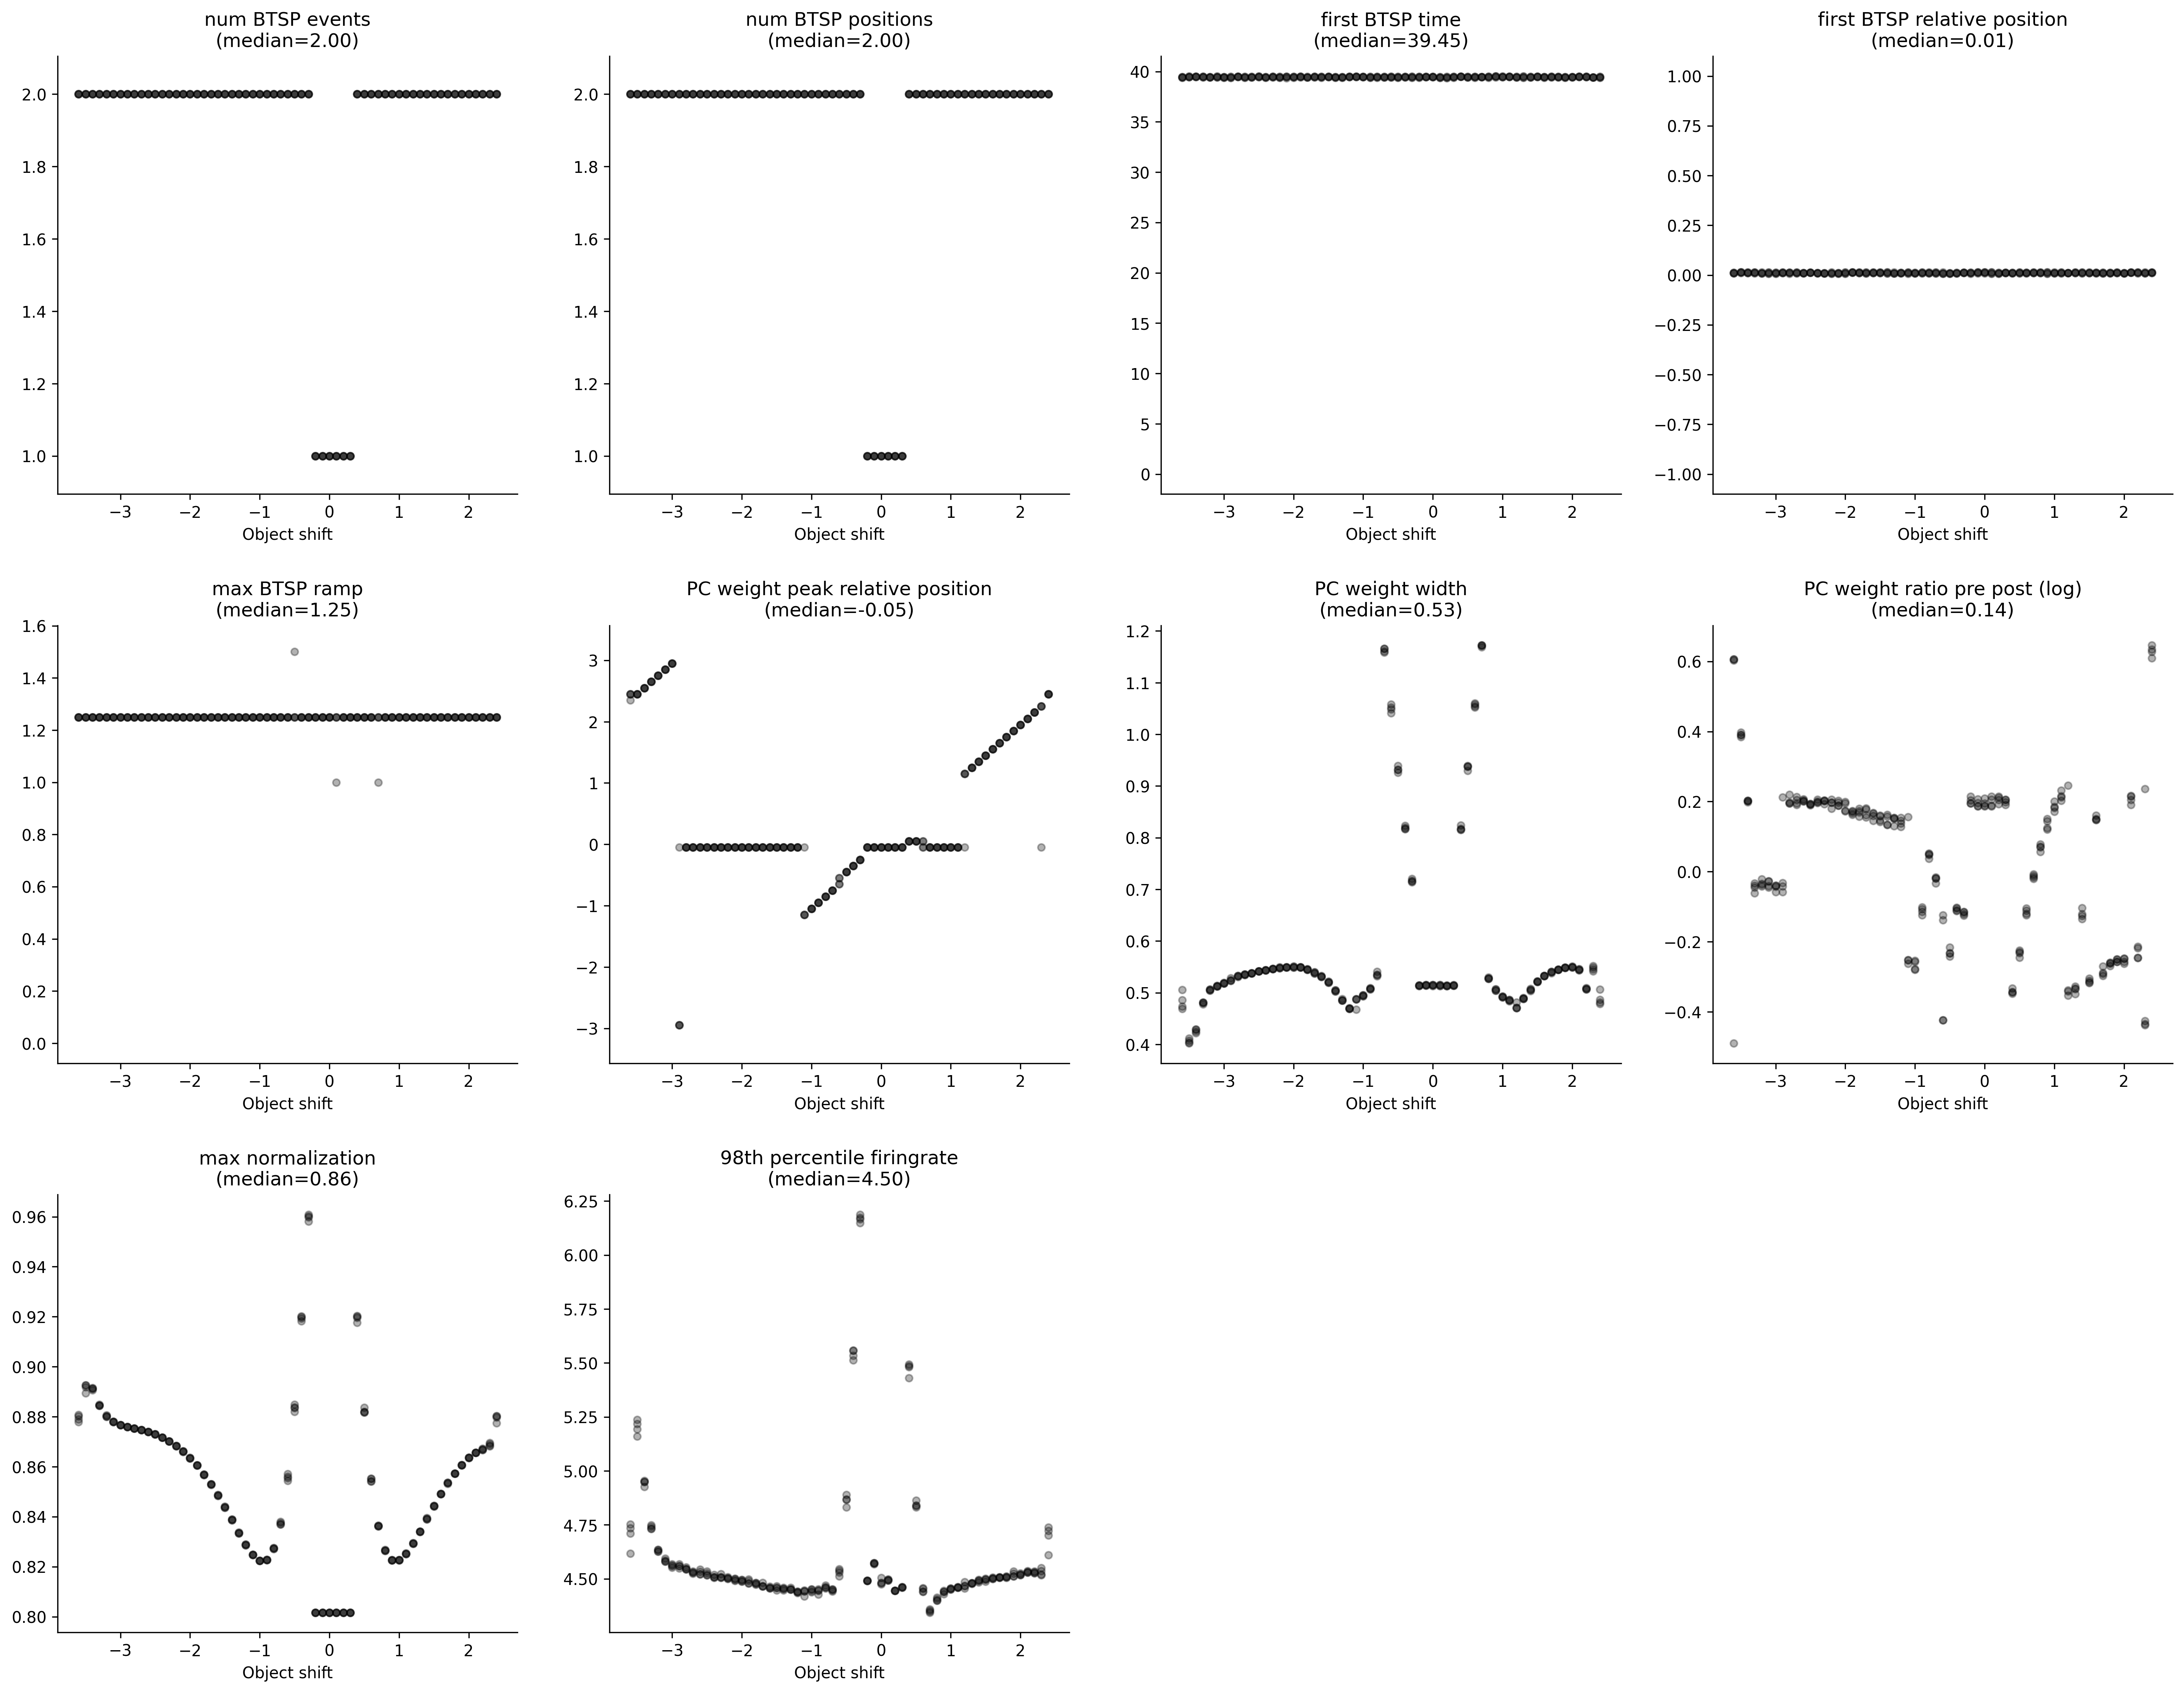

Data behind this chart, as committed beside it:
, metric/num_BTSP_events, metric/num_BTSP_positions, metric/first_BTSP_time, metric/first_BTSP_relative_position, metric/max_BTSP_ramp, metric/PC_weight_peak_relative_position, metric/PC_weight_width, metric/PC_weight_ratio_pre_post, metric/max_normalization, metric/98th_percentile_firingrate, timestamp, checkpoint_dir_name, done, training_iteration, trial_id, date, time_this_iter_s, time_total_s, pid, hostname, node_ip, time_since_restore, iterations_since_restore
0, 2.0, 2.0, 39.42, 0.009424, 1.25, 2.45, 0.4692, 1.833, 0.8808, 4.752, 1776465903, , False, 1, ff302_00000, 2026-04-17_23-45-03, 30.14, 30.14, 1255157, cnl-brain9, 155.198.99.250, 30.14, 1
1, 2.0, 2.0, 39.54, 0.01495, 1.25, 2.45, 0.4122, 1.476, 0.8895, 5.161, 1776465902, , False, 1, ff302_00001, 2026-04-17_23-45-02, 28.45, 28.45, 1255158, cnl-brain9, 155.198.99.250, 28.45, 1
2, 2.0, 2.0, 39.45, 0.01487, 1.25, 2.55, 0.4251, 1.225, 0.8912, 4.949, 1776465902, , False, 1, ff302_00002, 2026-04-17_23-45-02, 28.98, 28.98, 1255159, cnl-brain9, 155.198.99.250, 28.98, 1
3, 2.0, 2.0, 39.42, 0.008316, 1.25, 2.65, 0.4813, 0.9408, 0.8845, 4.733, 1776465902, , False, 1, ff302_00003, 2026-04-17_23-45-02, 28.35, 28.35, 1255161, cnl-brain9, 155.198.99.250, 28.35, 1
4, 2.0, 2.0, 39.45, 0.0138, 1.25, 2.75, 0.5064, 0.963, 0.8801, 4.626, 1776465902, , False, 1, ff302_00004, 2026-04-17_23-45-02, 28.45, 28.45, 1255160, cnl-brain9, 155.198.99.250, 28.45, 1
5, 2.0, 2.0, 39.54, 0.01374, 1.25, 2.85, 0.5123, 0.9734, 0.878, 4.581, 1776465902, , False, 1, ff302_00005, 2026-04-17_23-45-02, 28.46, 28.46, 1255163, cnl-brain9, 155.198.99.250, 28.46, 1
6, 2.0, 2.0, 39.39, 0.009243, 1.25, 2.95, 0.5181, 0.961, 0.8767, 4.559, 1776465903, , False, 1, ff302_00006, 2026-04-17_23-45-03, 30.15, 30.15, 1255162, cnl-brain9, 155.198.99.250, 30.15, 1
7, 2.0, 2.0, 39.48, 0.01429, 1.25, -2.95, 0.5251, 0.9437, 0.876, 4.56, 1776465902, , False, 1, ff302_00007, 2026-04-17_23-45-02, 28.65, 28.65, 1255168, cnl-brain9, 155.198.99.250, 28.65, 1
8, 2.0, 2.0, 39.48, 0.01341, 1.25, -0.05, 0.5327, 1.216, 0.8754, 4.547, 1776465902, , False, 1, ff302_00008, 2026-04-17_23-45-02, 28.56, 28.56, 1255166, cnl-brain9, 155.198.99.250, 28.56, 1
9, 2.0, 2.0, 39.45, 0.0088, 1.25, -0.05, 0.5343, 1.238, 0.8748, 4.534, 1776465902, , False, 1, ff302_00009, 2026-04-17_23-45-02, 28.65, 28.65, 1255167, cnl-brain9, 155.198.99.250, 28.65, 1
10, 2.0, 2.0, 39.42, 0.009666, 1.25, -0.05, 0.5376, 1.231, 0.874, 4.521, 1776465902, , False, 1, ff302_00010, 2026-04-17_23-45-02, 28.59, 28.59, 1255165, cnl-brain9, 155.198.99.250, 28.59, 1
11, 2.0, 2.0, 39.45, 0.01225, 1.25, -0.05, 0.5416, 1.215, 0.8729, 4.536, 1776465902, , False, 1, ff302_00011, 2026-04-17_23-45-02, 28.66, 28.66, 1255164, cnl-brain9, 155.198.99.250, 28.66, 1
12, 2.0, 2.0, 39.39, 0.01083, 1.25, -0.05, 0.5439, 1.219, 0.8717, 4.508, 1776465902, , False, 1, ff302_00012, 2026-04-17_23-45-02, 28.71, 28.71, 1255170, cnl-brain9, 155.198.99.250, 28.71, 1
13, 2.0, 2.0, 39.48, 0.00894, 1.25, -0.05, 0.5459, 1.226, 0.8702, 4.523, 1776465903, , False, 1, ff302_00013, 2026-04-17_23-45-03, 30.26, 30.26, 1255169, cnl-brain9, 155.198.99.250, 30.26, 1
14, 2.0, 2.0, 39.42, 0.009873, 1.25, -0.05, 0.5481, 1.217, 0.8683, 4.508, 1776465902, , False, 1, ff302_00014, 2026-04-17_23-45-02, 28.61, 28.61, 1255172, cnl-brain9, 155.198.99.250, 28.61, 1
15, 2.0, 2.0, 39.45, 0.01096, 1.25, -0.05, 0.5498, 1.208, 0.8662, 4.495, 1776465903, , False, 1, ff302_00015, 2026-04-17_23-45-03, 30.15, 30.15, 1255173, cnl-brain9, 155.198.99.250, 30.15, 1
16, 2.0, 2.0, 39.48, 0.007708, 1.25, -0.05, 0.549, 1.22, 0.8634, 4.49, 1776465903, , False, 1, ff302_00016, 2026-04-17_23-45-03, 29.51, 29.51, 1255171, cnl-brain9, 155.198.99.250, 29.51, 1
17, 2.0, 2.0, 39.48, 0.01257, 1.25, -0.05, 0.5492, 1.19, 0.8606, 4.498, 1776465903, , False, 1, ff302_00017, 2026-04-17_23-45-03, 29.85, 29.85, 1255176, cnl-brain9, 155.198.99.250, 29.85, 1
18, 2.0, 2.0, 39.42, 0.0123, 1.25, -0.05, 0.5452, 1.185, 0.8568, 4.477, 1776465903, , False, 1, ff302_00018, 2026-04-17_23-45-03, 30.17, 30.17, 1255184, cnl-brain9, 155.198.99.250, 30.17, 1
19, 2.0, 2.0, 39.45, 0.008293, 1.25, -0.05, 0.5376, 1.199, 0.8528, 4.483, 1776465902, , False, 1, ff302_00019, 2026-04-17_23-45-02, 28.71, 28.71, 1255181, cnl-brain9, 155.198.99.250, 28.71, 1
20, 2.0, 2.0, 39.45, 0.01024, 1.25, -0.05, 0.5306, 1.181, 0.8483, 4.465, 1776465903, , False, 1, ff302_00020, 2026-04-17_23-45-03, 30.06, 30.06, 1255183, cnl-brain9, 155.198.99.250, 30.06, 1
21, 2.0, 2.0, 39.48, 0.01423, 1.25, -0.05, 0.5218, 1.153, 0.8441, 4.457, 1776465903, , False, 1, ff302_00021, 2026-04-17_23-45-03, 29.29, 29.29, 1255174, cnl-brain9, 155.198.99.250, 29.29, 1
22, 2.0, 2.0, 39.45, 0.009253, 1.25, -0.05, 0.5026, 1.171, 0.8386, 4.454, 1776465903, , False, 1, ff302_00022, 2026-04-17_23-45-03, 30.05, 30.05, 1255193, cnl-brain9, 155.198.99.250, 30.05, 1
23, 2.0, 2.0, 39.45, 0.01385, 1.25, -0.05, 0.4879, 1.14, 0.8337, 4.459, 1776465903, , False, 1, ff302_00023, 2026-04-17_23-45-03, 30.1, 30.1, 1255180, cnl-brain9, 155.198.99.250, 30.1, 1
24, 2.0, 2.0, 39.48, 0.01362, 1.25, -0.05, 0.4704, 1.136, 0.829, 4.441, 1776465903, , False, 1, ff302_00024, 2026-04-17_23-45-03, 30.14, 30.14, 1255179, cnl-brain9, 155.198.99.250, 30.14, 1
25, 2.0, 2.0, 39.51, 0.007865, 1.25, -0.05, 0.4673, 1.168, 0.8246, 4.443, 1776465903, , False, 1, ff302_00025, 2026-04-17_23-45-03, 30.07, 30.07, 1255175, cnl-brain9, 155.198.99.250, 30.07, 1
26, 2.0, 2.0, 39.48, 0.01232, 1.25, -1.05, 0.4955, 0.7574, 0.8224, 4.45, 1776465903, , False, 1, ff302_00026, 2026-04-17_23-45-03, 30.06, 30.06, 1255196, cnl-brain9, 155.198.99.250, 30.06, 1
27, 2.0, 2.0, 39.48, 0.01454, 1.25, -0.95, 0.5076, 0.8925, 0.8227, 4.445, 1776465903, , False, 1, ff302_00027, 2026-04-17_23-45-03, 30.15, 30.15, 1255192, cnl-brain9, 155.198.99.250, 30.15, 1
28, 2.0, 2.0, 39.39, 0.01025, 1.25, -0.85, 0.5353, 1.049, 0.8273, 4.461, 1776465904, , False, 1, ff302_00028, 2026-04-17_23-45-04, 30.26, 30.26, 1255190, cnl-brain9, 155.198.99.250, 30.26, 1
29, 2.0, 2.0, 39.48, 0.01444, 1.25, -0.75, 1.166, 0.9816, 0.8369, 4.452, 1776465903, , False, 1, ff302_00029, 2026-04-17_23-45-03, 29.68, 29.68, 1255189, cnl-brain9, 155.198.99.250, 29.68, 1
30, 2.0, 2.0, 39.48, 0.01426, 1.25, -0.65, 1.058, 0.6549, 0.8544, 4.512, 1776465903, , False, 1, ff302_00030, 2026-04-17_23-45-03, 29.97, 29.97, 1255186, cnl-brain9, 155.198.99.250, 29.97, 1
31, 2.0, 2.0, 39.45, 0.008476, 1.25, -0.45, 0.9308, 0.7925, 0.8838, 4.869, 1776465904, , False, 1, ff302_00031, 2026-04-17_23-45-04, 30.08, 30.08, 1255177, cnl-brain9, 155.198.99.250, 30.08, 1
32, 2.0, 2.0, 39.45, 0.009099, 1.25, -0.35, 0.8168, 0.8961, 0.9202, 5.56, 1776465933, , False, 1, ff302_00032, 2026-04-17_23-45-33, 28.84, 28.84, 1257611, cnl-brain9, 155.198.99.250, 28.84, 1
33, 2.0, 2.0, 39.48, 0.009964, 1.25, -0.25, 0.7158, 0.891, 0.9602, 6.166, 1776465934, , False, 1, ff302_00033, 2026-04-17_23-45-34, 29.1, 29.1, 1257615, cnl-brain9, 155.198.99.250, 29.1, 1
34, 1.0, 1.0, 39.45, 0.0104, 1.25, -0.05, 0.5138, 1.226, 0.8017, 4.491, 1776465935, , False, 1, ff302_00034, 2026-04-17_23-45-35, 28.63, 28.63, 1257794, cnl-brain9, 155.198.99.250, 28.63, 1
35, 1.0, 1.0, 39.51, 0.01459, 1.25, -0.05, 0.5153, 1.204, 0.8017, 4.567, 1776465935, , False, 1, ff302_00035, 2026-04-17_23-45-35, 28.3, 28.3, 1257795, cnl-brain9, 155.198.99.250, 28.3, 1
36, 1.0, 1.0, 39.45, 0.01403, 1.25, -0.05, 0.5151, 1.207, 0.8017, 4.481, 1776465922, , False, 1, ff302_00036, 2026-04-17_23-45-22, 14.79, 14.79, 1257796, cnl-brain9, 155.198.99.250, 14.79, 1
37, 1.0, 1.0, 39.39, 0.007723, 1.25, -0.05, 0.513, 1.24, 0.8017, 4.493, 1776465935, , False, 1, ff302_00037, 2026-04-17_23-45-35, 28.42, 28.42, 1257801, cnl-brain9, 155.198.99.250, 28.42, 1
38, 1.0, 1.0, 39.42, 0.01006, 1.25, -0.05, 0.5137, 1.228, 0.8017, 4.445, 1776465936, , False, 1, ff302_00038, 2026-04-17_23-45-36, 28.58, 28.58, 1257799, cnl-brain9, 155.198.99.250, 28.58, 1
39, 1.0, 1.0, 39.48, 0.009989, 1.25, -0.05, 0.5137, 1.228, 0.8017, 4.461, 1776465936, , False, 1, ff302_00039, 2026-04-17_23-45-36, 29.02, 29.02, 1257807, cnl-brain9, 155.198.99.250, 29.02, 1
40, 2.0, 2.0, 39.48, 0.01016, 1.25, 0.05, 0.8153, 0.7094, 0.9204, 5.494, 1776465936, , False, 1, ff302_00040, 2026-04-17_23-45-36, 29.18, 29.18, 1257820, cnl-brain9, 155.198.99.250, 29.18, 1
41, 2.0, 2.0, 39.45, 0.01209, 1.25, 0.05, 0.9376, 0.7934, 0.8819, 4.84, 1776465935, , False, 1, ff302_00041, 2026-04-17_23-45-35, 28.57, 28.57, 1257803, cnl-brain9, 155.198.99.250, 28.57, 1
42, 2.0, 2.0, 39.45, 0.01217, 1.25, 0.05, 1.054, 0.8877, 0.8551, 4.454, 1776465936, , False, 1, ff302_00042, 2026-04-17_23-45-36, 29.01, 29.01, 1257810, cnl-brain9, 155.198.99.250, 29.01, 1
43, 2.0, 2.0, 39.45, 0.01102, 1.25, -0.05, 1.169, 0.9891, 0.8366, 4.344, 1776465937, , False, 1, ff302_00043, 2026-04-17_23-45-37, 30.29, 30.29, 1257802, cnl-brain9, 155.198.99.250, 30.29, 1
44, 2.0, 2.0, 39.48, 0.01498, 1.25, -0.05, 0.5301, 1.058, 0.8268, 4.4, 1776465937, , False, 1, ff302_00044, 2026-04-17_23-45-37, 30.23, 30.23, 1257805, cnl-brain9, 155.198.99.250, 30.23, 1
45, 2.0, 2.0, 39.42, 0.007924, 1.25, -0.05, 0.504, 1.163, 0.8226, 4.445, 1776465937, , False, 1, ff302_00045, 2026-04-17_23-45-37, 30.22, 30.22, 1257827, cnl-brain9, 155.198.99.250, 30.22, 1
46, 2.0, 2.0, 39.45, 0.01118, 1.25, -0.05, 0.4918, 1.204, 0.8227, 4.456, 1776465936, , False, 1, ff302_00046, 2026-04-17_23-45-36, 28.91, 28.91, 1257829, cnl-brain9, 155.198.99.250, 28.91, 1
47, 2.0, 2.0, 39.48, 0.01239, 1.25, -0.05, 0.4857, 1.236, 0.8251, 4.46, 1776465937, , False, 1, ff302_00047, 2026-04-17_23-45-37, 29.91, 29.91, 1257824, cnl-brain9, 155.198.99.250, 29.91, 1
48, 2.0, 2.0, 39.42, 0.01006, 1.25, 1.15, 0.4706, 0.7129, 0.8293, 4.486, 1776465937, , False, 1, ff302_00048, 2026-04-17_23-45-37, 29.49, 29.49, 1257831, cnl-brain9, 155.198.99.250, 29.49, 1
49, 2.0, 2.0, 39.39, 0.01024, 1.25, 1.25, 0.4892, 0.7159, 0.8341, 4.48, 1776465937, , False, 1, ff302_00049, 2026-04-17_23-45-37, 29.78, 29.78, 1257835, cnl-brain9, 155.198.99.250, 29.78, 1
50, 2.0, 2.0, 39.42, 0.008085, 1.25, 1.35, 0.5079, 0.8741, 0.8396, 4.493, 1776465937, , False, 1, ff302_00050, 2026-04-17_23-45-37, 30.26, 30.26, 1257836, cnl-brain9, 155.198.99.250, 30.26, 1
51, 2.0, 2.0, 39.48, 0.01127, 1.25, 1.45, 0.5223, 0.728, 0.8443, 4.487, 1776465936, , False, 1, ff302_00051, 2026-04-17_23-45-36, 29.06, 29.06, 1257838, cnl-brain9, 155.198.99.250, 29.06, 1
52, 2.0, 2.0, 39.45, 0.01183, 1.25, 1.55, 0.5329, 1.161, 0.8491, 4.507, 1776465937, , False, 1, ff302_00052, 2026-04-17_23-45-37, 30.43, 30.43, 1257814, cnl-brain9, 155.198.99.250, 30.43, 1
53, 2.0, 2.0, 39.42, 0.008548, 1.25, 1.65, 0.5412, 0.743, 0.8536, 4.507, 1776465937, , False, 1, ff302_00053, 2026-04-17_23-45-37, 30.15, 30.15, 1257841, cnl-brain9, 155.198.99.250, 30.15, 1
54, 2.0, 2.0, 39.45, 0.01141, 1.25, 1.75, 0.5443, 0.7719, 0.8573, 4.505, 1776465937, , False, 1, ff302_00054, 2026-04-17_23-45-37, 29.53, 29.53, 1257844, cnl-brain9, 155.198.99.250, 29.53, 1
55, 2.0, 2.0, 39.39, 0.01096, 1.25, 1.85, 0.5488, 0.7737, 0.8607, 4.524, 1776465937, , False, 1, ff302_00055, 2026-04-17_23-45-37, 30.08, 30.08, 1257850, cnl-brain9, 155.198.99.250, 30.08, 1
56, 2.0, 2.0, 39.42, 0.01012, 1.25, 1.95, 0.5491, 0.781, 0.8636, 4.518, 1776465937, , False, 1, ff302_00056, 2026-04-17_23-45-37, 30.2, 30.2, 1257881, cnl-brain9, 155.198.99.250, 30.2, 1
57, 2.0, 2.0, 39.48, 0.01186, 1.25, 2.05, 0.5438, 1.242, 0.8656, 4.533, 1776465937, , False, 1, ff302_00057, 2026-04-17_23-45-37, 30.11, 30.11, 1257896, cnl-brain9, 155.198.99.250, 30.11, 1
58, 2.0, 2.0, 39.48, 0.01496, 1.25, 2.15, 0.507, 0.7818, 0.867, 4.532, 1776465937, , False, 1, ff302_00058, 2026-04-17_23-45-37, 30.19, 30.19, 1257890, cnl-brain9, 155.198.99.250, 30.19, 1
59, 2.0, 2.0, 39.42, 0.0149, 1.25, 2.25, 0.5517, 0.6533, 0.8686, 4.52, 1776465937, , False, 1, ff302_00059, 2026-04-17_23-45-37, 29.75, 29.75, 1257928, cnl-brain9, 155.198.99.250, 29.75, 1
... 184 more rows
